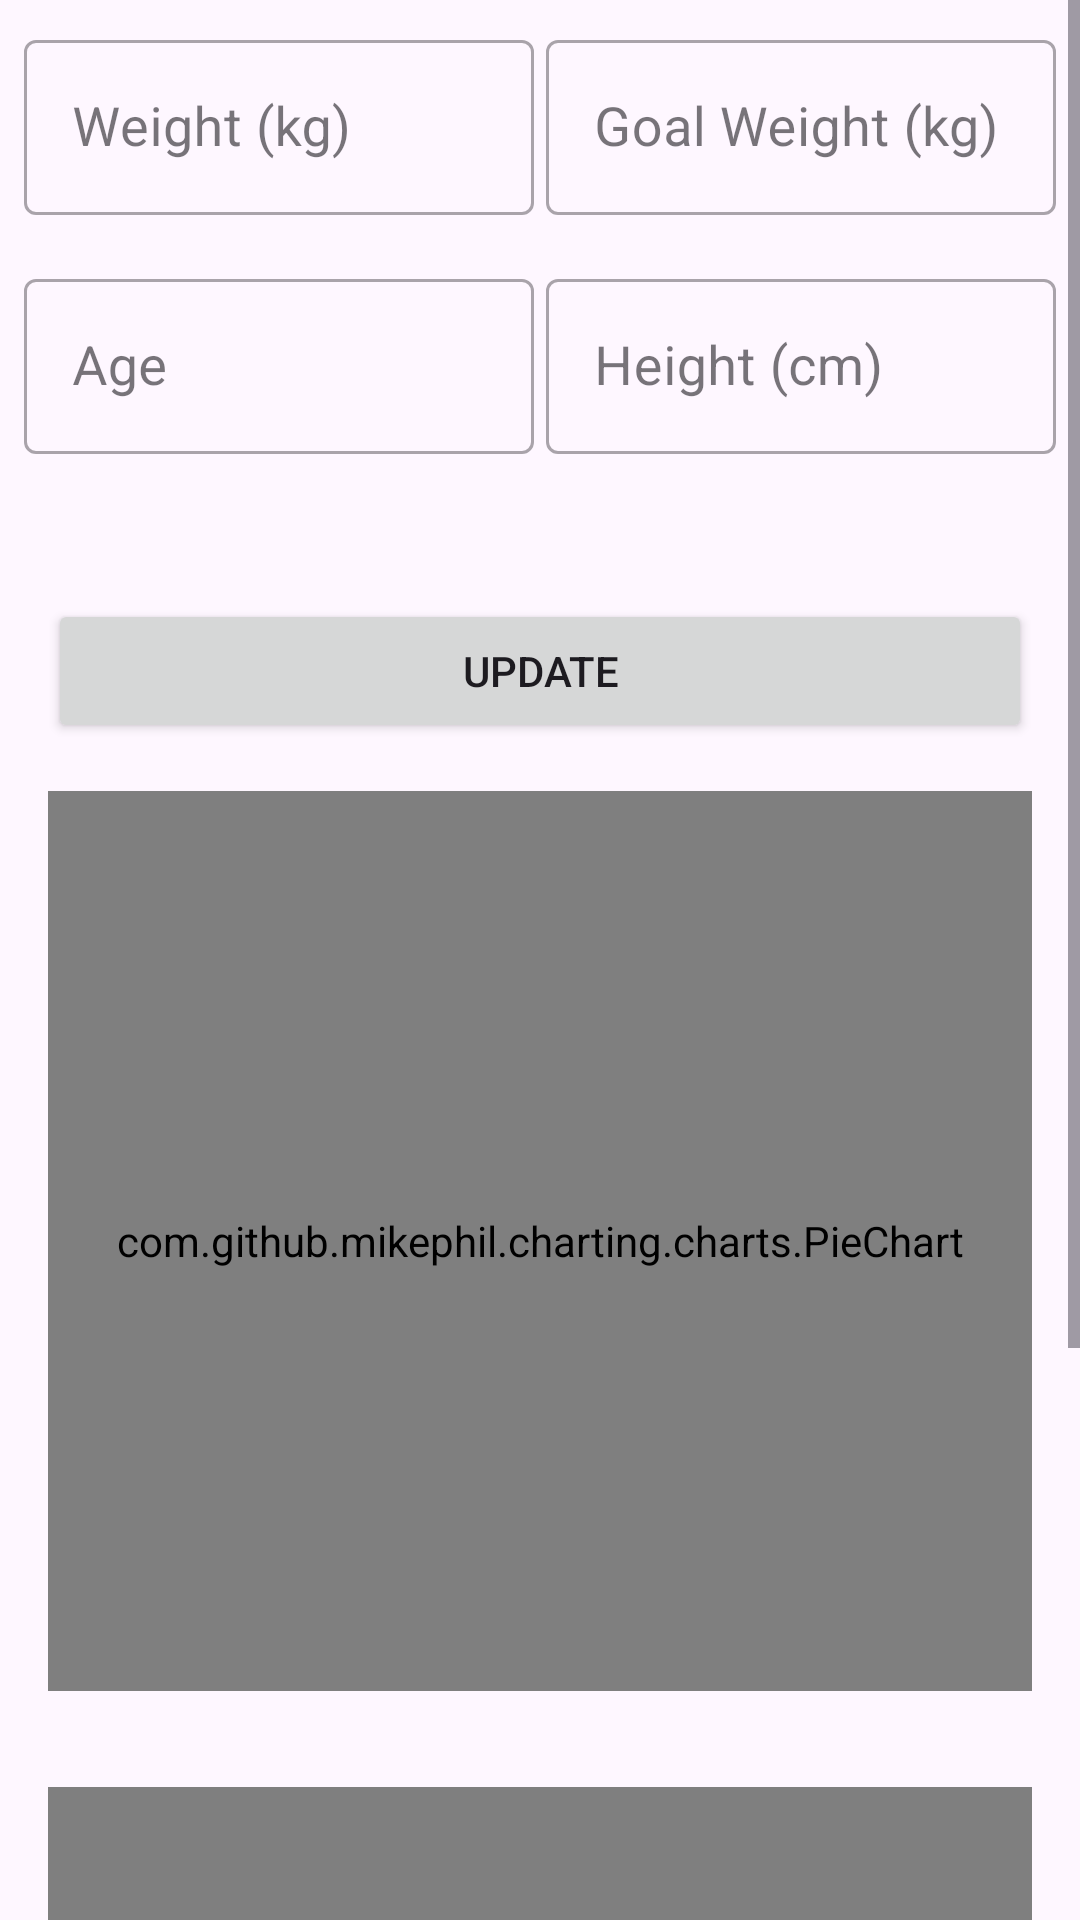

Android layout source for this screen:
<!-- AndroidManifest.xml: application theme Theme.FTS -->
<!-- res/layout/fragment_daily_stats.xml -->
<?xml version="1.0" encoding="utf-8"?>
<ScrollView
    xmlns:android="http://schemas.android.com/apk/res/android"
    xmlns:app="http://schemas.android.com/apk/res-auto"
    xmlns:tools="http://schemas.android.com/tools"
    android:layout_width="match_parent"
    tools:context=".StatsActivity"
    android:layout_height="match_parent">
    <LinearLayout
        android:layout_width="match_parent"
        android:layout_height="wrap_content"
        android:orientation="vertical"
        >

        <LinearLayout
            android:layout_width="match_parent"
            android:layout_height="wrap_content"
            android:padding="8dp"
            android:orientation="horizontal">

            <com.google.android.material.textfield.TextInputLayout
                android:layout_width="0dp"
                android:layout_height="wrap_content"
                android:layout_weight="1"
                android:hint="Weight (kg)"
                android:layout_marginEnd="4dp"
                style="@style/Widget.MaterialComponents.TextInputLayout.OutlinedBox">

                <com.google.android.material.textfield.TextInputEditText
                    android:id="@+id/weight"
                    android:layout_width="match_parent"
                    android:layout_height="wrap_content"
                    android:inputType="numberDecimal"
                    android:textSize="18sp"/>

            </com.google.android.material.textfield.TextInputLayout>

            <com.google.android.material.textfield.TextInputLayout
                android:layout_width="0dp"
                android:layout_height="wrap_content"
                android:layout_weight="1"
                android:hint="Goal Weight (kg)"
                style="@style/Widget.MaterialComponents.TextInputLayout.OutlinedBox">

                <com.google.android.material.textfield.TextInputEditText
                    android:id="@+id/GoalWeight"
                    android:layout_width="match_parent"
                    android:layout_height="wrap_content"
                    android:inputType="numberDecimal"
                    android:textSize="18sp"/>

            </com.google.android.material.textfield.TextInputLayout>

        </LinearLayout>

        <LinearLayout
            android:layout_width="match_parent"
            android:layout_height="wrap_content"
            android:padding="8dp"
            android:orientation="horizontal">

            <com.google.android.material.textfield.TextInputLayout
                android:layout_width="0dp"
                android:layout_height="wrap_content"
                android:layout_weight="1"
                android:hint="Age"
                android:layout_marginEnd="4dp"
                style="@style/Widget.MaterialComponents.TextInputLayout.OutlinedBox">

                <com.google.android.material.textfield.TextInputEditText
                    android:id="@+id/Age"
                    android:layout_width="match_parent"
                    android:layout_height="wrap_content"
                    android:inputType="number"
                    android:textSize="18sp"/>

            </com.google.android.material.textfield.TextInputLayout>

            <com.google.android.material.textfield.TextInputLayout
                android:layout_width="0dp"
                android:layout_height="wrap_content"
                android:layout_weight="1"
                android:hint="Height (cm)"
                style="@style/Widget.MaterialComponents.TextInputLayout.OutlinedBox">

                <com.google.android.material.textfield.TextInputEditText
                    android:id="@+id/Height"
                    android:layout_width="match_parent"
                    android:layout_height="wrap_content"
                    android:inputType="number"
                    android:textSize="18sp"/>

            </com.google.android.material.textfield.TextInputLayout>

        </LinearLayout>

        <LinearLayout
            android:layout_width="match_parent"
            android:layout_height="wrap_content"
            android:padding="8dp">
            <TextView
                android:id="@+id/bmi"
                android:layout_width="0dp"
                android:layout_height="wrap_content"
                android:textSize="18sp"
                android:layout_weight="0.3"/>
            <TextView
                android:id="@+id/pre_weight"
                android:layout_width="0dp"
                android:textSize="18sp"
                android:layout_height="wrap_content"
                android:layout_weight="0.7"/>
        </LinearLayout>

        <Button
            android:layout_width="match_parent"
            android:layout_height="wrap_content"
            android:text="Update"
            android:id="@+id/update"
            android:layout_marginStart="16dp"
            android:layout_marginEnd="16dp"/>

        <com.github.mikephil.charting.charts.PieChart
            android:layout_width="match_parent"
            android:layout_height="300dp"
            android:id="@+id/calories"
            android:layout_margin="16dp"/>

        <com.github.mikephil.charting.charts.PieChart
            android:layout_width="match_parent"
            android:layout_height="300dp"
            android:id="@+id/steps"
            android:layout_margin="16dp"/>

        <TextView
            android:layout_width="match_parent"
            android:layout_height="match_parent"
            android:text="No data available"
            android:id="@+id/no_data"
            android:gravity="center"
            android:visibility="gone"/>

    </LinearLayout>
</ScrollView>
<!-- resources referenced by this layout -->
<resources>
  <style name="Theme.FTS" parent="Base.Theme.FTS" />
  <style name="Base.Theme.FTS" parent="Theme.Material3.Light.NoActionBar">
          
          
      </style>
</resources>
